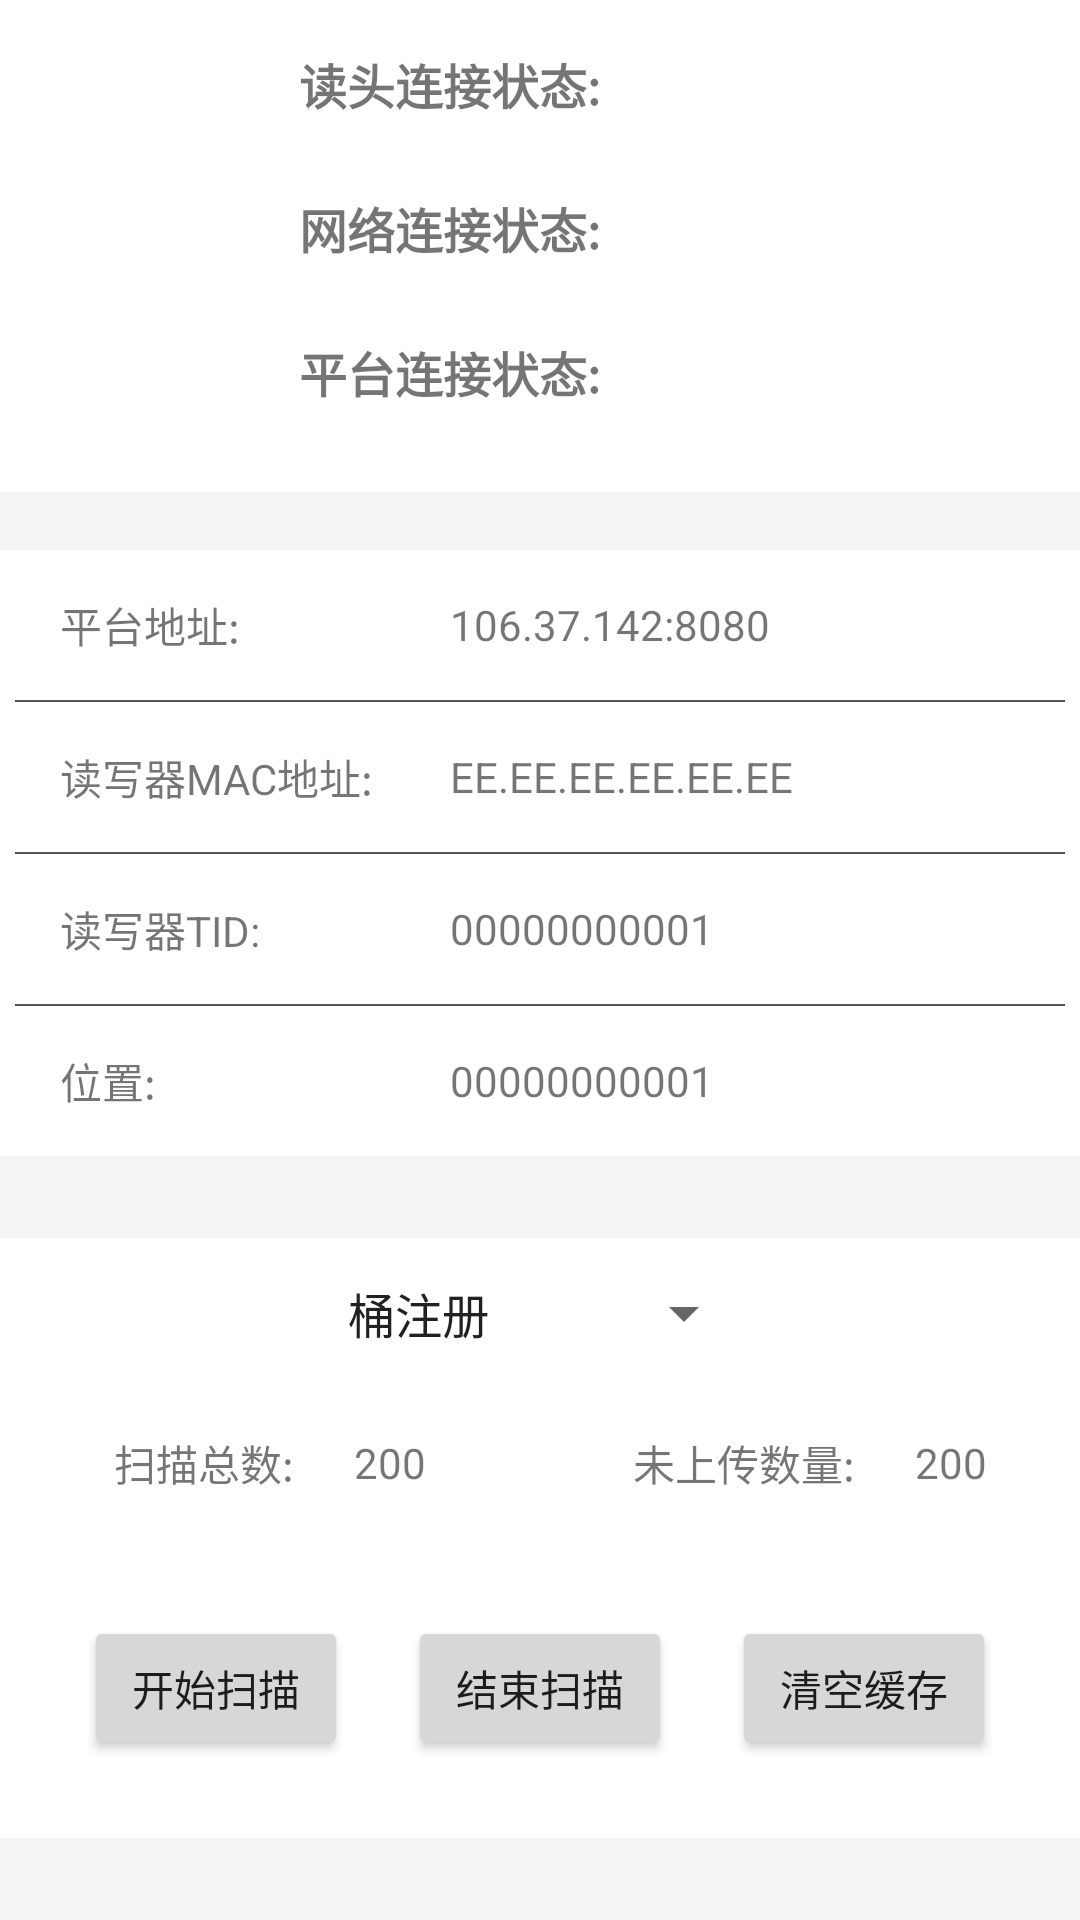

The Android layout XML behind this screen, and the referenced resources:
<!-- AndroidManifest.xml: application theme AppTheme -->
<!-- res/layout/activity_debug.xml -->
<?xml version="1.0" encoding="utf-8"?>
<android.support.constraint.ConstraintLayout xmlns:android="http://schemas.android.com/apk/res/android"
    xmlns:app="http://schemas.android.com/apk/res-auto"
    xmlns:tools="http://schemas.android.com/tools"
    android:layout_width="match_parent"
    android:layout_height="match_parent"
    android:background="#f5f5f5"
    tools:context="com.casc.rfidscanner.activity.DebugActivity">

    <include
        android:id="@+id/include"
        layout="@layout/status_connection"
        app:layout_constraintTop_toTopOf="parent"
        />

    <LinearLayout
        android:id="@+id/setting"
        android:layout_width="match_parent"
        android:layout_height="wrap_content"
        android:orientation="vertical"
        app:layout_constraintBottom_toTopOf="@+id/controll"
        app:layout_constraintTop_toBottomOf="@+id/include"
        android:background="#ffffff"
        tools:ignore="MissingConstraints"
        tools:layout_editor_absoluteX="0dp">

        <LinearLayout
            android:layout_width="match_parent"
            android:layout_height="50dp"
            android:gravity="center_vertical"
            android:orientation="horizontal">

            <TextView
                android:layout_width="130dp"
                android:layout_height="wrap_content"
                android:layout_marginLeft="20dp"
                android:text="平台地址:" />

            <TextView
                android:layout_width="wrap_content"
                android:layout_height="wrap_content"
                android:text="106.37.142:8080" />
            <LinearLayout
                android:layout_width="0dp"
                android:layout_weight="1"
                android:gravity="right|center_vertical"
                android:layout_height="match_parent">
                <ImageView
                    android:layout_height="30dp"
                    app:srcCompat="@drawable/right"
                    android:layout_width="25dp" />
            </LinearLayout>

        </LinearLayout>

        <include layout="@layout/line" />

        <LinearLayout
            android:layout_width="match_parent"
            android:layout_height="50dp"
            android:gravity="left|center_vertical"
            android:orientation="horizontal">

            <TextView
                android:layout_width="130dp"
                android:layout_height="wrap_content"
                android:layout_marginLeft="20dp"
                android:text="读写器MAC地址:" />

            <TextView
                android:layout_width="wrap_content"
                android:layout_height="wrap_content"
                android:text="EE.EE.EE.EE.EE.EE" />

            <LinearLayout
                android:layout_width="0dp"
                android:layout_weight="1"
                android:gravity="right|center_vertical"
                android:layout_height="match_parent">
                <ImageView
                    android:layout_height="30dp"
                    app:srcCompat="@drawable/right"
                    android:layout_width="25dp" />
            </LinearLayout>
        </LinearLayout>

        <include layout="@layout/line" />

        <LinearLayout
            android:layout_width="match_parent"
            android:layout_height="50dp"
            android:layout_gravity="center_horizontal"
            android:gravity="left|center_vertical"
            android:orientation="horizontal">

            <TextView
                android:layout_width="130dp"
                android:layout_height="wrap_content"
                android:layout_marginLeft="20dp"
                android:text="读写器TID:" />

            <TextView
                android:layout_width="wrap_content"
                android:layout_height="wrap_content"
                android:text="00000000001" />

            <LinearLayout
                android:layout_width="0dp"
                android:layout_weight="1"
                android:gravity="right|center_vertical"
                android:layout_height="match_parent">
                <ImageView
                    android:layout_height="30dp"
                    app:srcCompat="@drawable/right"
                    android:layout_width="25dp" />
            </LinearLayout>
        </LinearLayout>
        <include layout="@layout/line" />
        <LinearLayout
            android:layout_width="match_parent"
            android:layout_height="50dp"
            android:gravity="left|center_vertical"
            android:orientation="horizontal">

            <TextView
                android:layout_width="130dp"
                android:layout_height="wrap_content"
                android:layout_marginLeft="20dp"
                android:text="位置:" />

            <TextView
                android:layout_width="wrap_content"
                android:layout_height="wrap_content"
                android:text="00000000001" />


            <LinearLayout
                android:layout_width="0dp"
                android:layout_weight="1"
                android:gravity="right|center_vertical"
                android:layout_height="match_parent">
                <ImageView
                    android:layout_height="30dp"
                    app:srcCompat="@drawable/right"
                    android:layout_width="25dp" />
            </LinearLayout>
        </LinearLayout>



    </LinearLayout>

    <LinearLayout
        android:id="@+id/controll"
        android:layout_width="match_parent"
        android:layout_height="200dp"
        android:layout_marginBottom="8dp"
        android:layout_marginTop="8dp"
        android:orientation="vertical"
        app:layout_constraintBottom_toBottomOf="parent"
        app:layout_constraintTop_toBottomOf="@+id/setting"
        android:background="#ffffff"
        tools:ignore="MissingConstraints"
        tools:layout_editor_absoluteX="0dp">

        <LinearLayout
            android:layout_width="match_parent"
            android:layout_height="50dp"
            android:gravity="center">

            <Spinner
                android:id="@+id/spinner2"
                android:layout_width="wrap_content"
                android:layout_height="match_parent"
                android:entries="@array/link"
                />
        </LinearLayout>

        <LinearLayout
            android:layout_width="match_parent"
            android:layout_height="50dp"
            android:orientation="horizontal">

            <LinearLayout
                android:layout_width="0dp"
                android:layout_height="match_parent"
                android:layout_weight="1"
                android:gravity="center"
                android:orientation="horizontal">

                <TextView
                    android:layout_width="wrap_content"
                    android:layout_height="wrap_content"
                    android:text="扫描总数:" />

                <TextView
                    android:layout_width="wrap_content"
                    android:layout_height="wrap_content"
                    android:layout_marginLeft="20dp"
                    android:text="200" />
            </LinearLayout>

            <LinearLayout
                android:layout_width="0dp"
                android:layout_height="match_parent"
                android:layout_weight="1"
                android:gravity="center"
                android:orientation="horizontal">

                <TextView
                    android:layout_width="wrap_content"
                    android:layout_height="wrap_content"
                    android:text="未上传数量:" />

                <TextView
                    android:layout_width="wrap_content"
                    android:layout_height="wrap_content"
                    android:layout_marginLeft="20dp"
                    android:text="200" />
            </LinearLayout>
        </LinearLayout>

        <LinearLayout
            android:layout_width="match_parent"
            android:layout_height="wrap_content"
            android:layout_weight="1"
            android:gravity="center"
            android:orientation="horizontal">

            <Button
                android:layout_width="wrap_content"
                android:layout_height="wrap_content"
                android:layout_marginRight="10dp"
                android:text="开始扫描" />

            <Button
                android:layout_width="wrap_content"
                android:layout_height="wrap_content"
                android:layout_marginLeft="10dp"
                android:layout_marginRight="10dp"
                android:text="结束扫描" />

            <Button
                android:layout_width="wrap_content"
                android:layout_height="wrap_content"
                android:layout_marginLeft="10dp"
                android:text="清空缓存" />
        </LinearLayout>
    </LinearLayout>

</android.support.constraint.ConstraintLayout>
<!-- res/layout/status_connection.xml (included above) -->
<?xml version="1.0" encoding="utf-8"?>
<android.support.constraint.ConstraintLayout  xmlns:android="http://schemas.android.com/apk/res/android"
    xmlns:app="http://schemas.android.com/apk/res-auto"
    xmlns:tools="http://schemas.android.com/tools"
    android:id="@+id/constraintLayout"
    android:layout_width="match_parent"
    android:background="#ffffff"
    android:layout_height="wrap_content">

    <LinearLayout
        android:id="@+id/rfidlayout"
        android:layout_width="match_parent"
        android:layout_height="40dp"
        android:layout_marginTop="8dp"
        android:gravity="center"
        android:orientation="horizontal"
        app:layout_constraintTop_toTopOf="parent"
        tools:ignore="MissingConstraints"
        tools:layout_editor_absoluteX="0dp">

        <TextView
            android:layout_width="wrap_content"
            android:layout_height="wrap_content"
            android:gravity="center"
            android:textSize="16sp"
            android:textStyle="bold"
            android:text="读头连接状态:" />

        <ImageView
            android:id="@+id/rfidStatus"
            android:layout_width="40dp"
            android:layout_height="40dp"
            android:layout_marginLeft="20dp"
            app:srcCompat="@android:drawable/presence_offline" />
    </LinearLayout>

    <LinearLayout
        android:id="@+id/networklayout"
        android:layout_width="match_parent"
        android:layout_height="40dp"
        android:layout_marginTop="8dp"
        android:gravity="center"
        app:layout_constraintTop_toBottomOf="@+id/rfidlayout"
        tools:ignore="MissingConstraints"
        tools:layout_editor_absoluteX="0dp">

        <TextView
            android:layout_width="wrap_content"
            android:layout_height="wrap_content"
            android:textSize="16sp"
            android:textStyle="bold"
            android:text="网络连接状态:" />

        <ImageView
            android:id="@+id/networkStatus"
            android:layout_width="40dp"
            android:layout_height="40dp"
            android:layout_marginLeft="20dp"
            app:srcCompat="@android:drawable/presence_online" />
    </LinearLayout>

    <LinearLayout
        android:id="@+id/paltformlayout"
        android:layout_width="match_parent"
        android:layout_height="40dp"
        android:layout_marginBottom="20dp"
        android:layout_marginTop="8dp"
        android:gravity="center"
        app:layout_constraintBottom_toBottomOf="parent"
        app:layout_constraintTop_toBottomOf="@+id/networklayout"
        tools:ignore="MissingConstraints"
        tools:layout_editor_absoluteX="0dp">

        <TextView
            android:layout_width="wrap_content"
            android:layout_height="wrap_content"
            android:text="平台连接状态:"
            android:textSize="16sp"
            android:textStyle="bold" />

        <ImageView
            android:id="@+id/platformStatus"
            android:layout_width="40dp"
            android:layout_height="40dp"
            android:layout_marginLeft="20dp"
            app:srcCompat="@android:drawable/presence_online" />
    </LinearLayout>
</android.support.constraint.ConstraintLayout>
<!-- res/layout/line.xml (included above) -->
<?xml version="1.0" encoding="utf-8"?>
<View xmlns:android="http://schemas.android.com/apk/res/android"
        android:layout_width="fill_parent"
        android:layout_height="0.5dp"
        android:layout_marginLeft="5dp"
        android:layout_marginRight="5dp"
        android:background="#aa000000" />
<!-- resources referenced by this layout -->
<resources>
  <string-array name="link">
          <item>桶注册</item>
          <item>桶报废</item>
          <item>桶上线</item>
          <item>桶筛选</item>
          <item>成品下线</item>
          <item>成品打垛</item>
          <item>成品出库</item>
          <item>空桶回流</item>
          <item>专用卡注册</item>
      </string-array>
  <style name="AppTheme" parent="Theme.AppCompat.Light.DarkActionBar">
          <item name="colorPrimary">@color/colorPrimary</item>
          <item name="colorPrimaryDark">@color/colorPrimaryDark</item>
          <item name="colorAccent">@color/colorAccent</item>
      </style>
  <color name="colorPrimary">#87CEFA</color>
  <color name="colorPrimaryDark">#87CEFA</color>
  <color name="colorAccent">#FF4081</color>
</resources>
